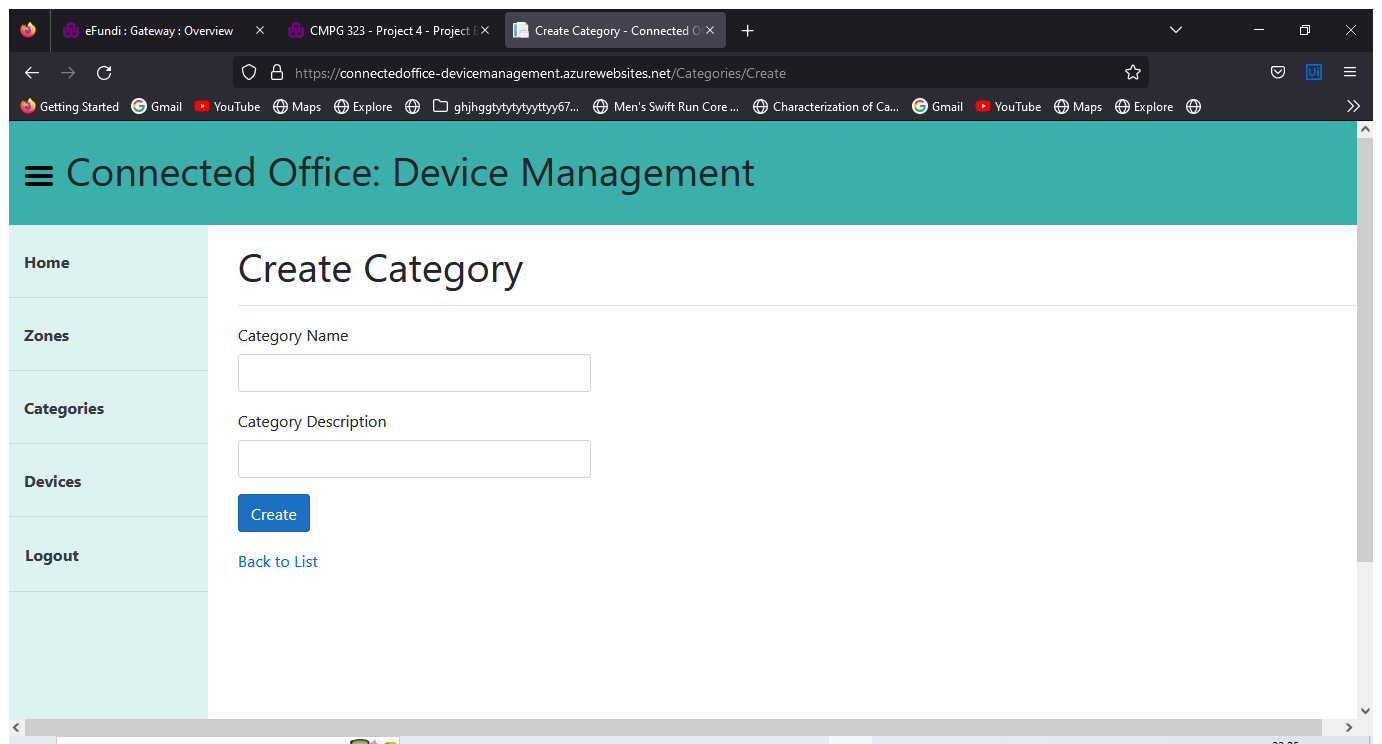
Task: Testing the web application created in Project 3, Student number [number redacted] 
Workflow: Main

Step 1: Use Browser Firefox: Create Category - Connected Office: Device Management in window 'Create Category - Connected Office: Device Management' (firefox.exe)

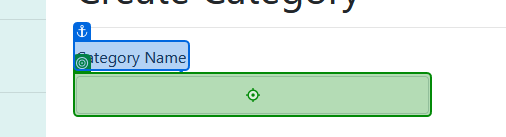
Step 2: type "CurrentRow["CategoryName"].ToString()" into 'Category Name'

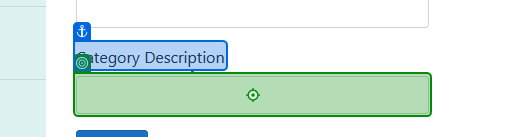
Step 3: type "CurrentRow["CategoryDescription"].ToString()" into 'Category Description'

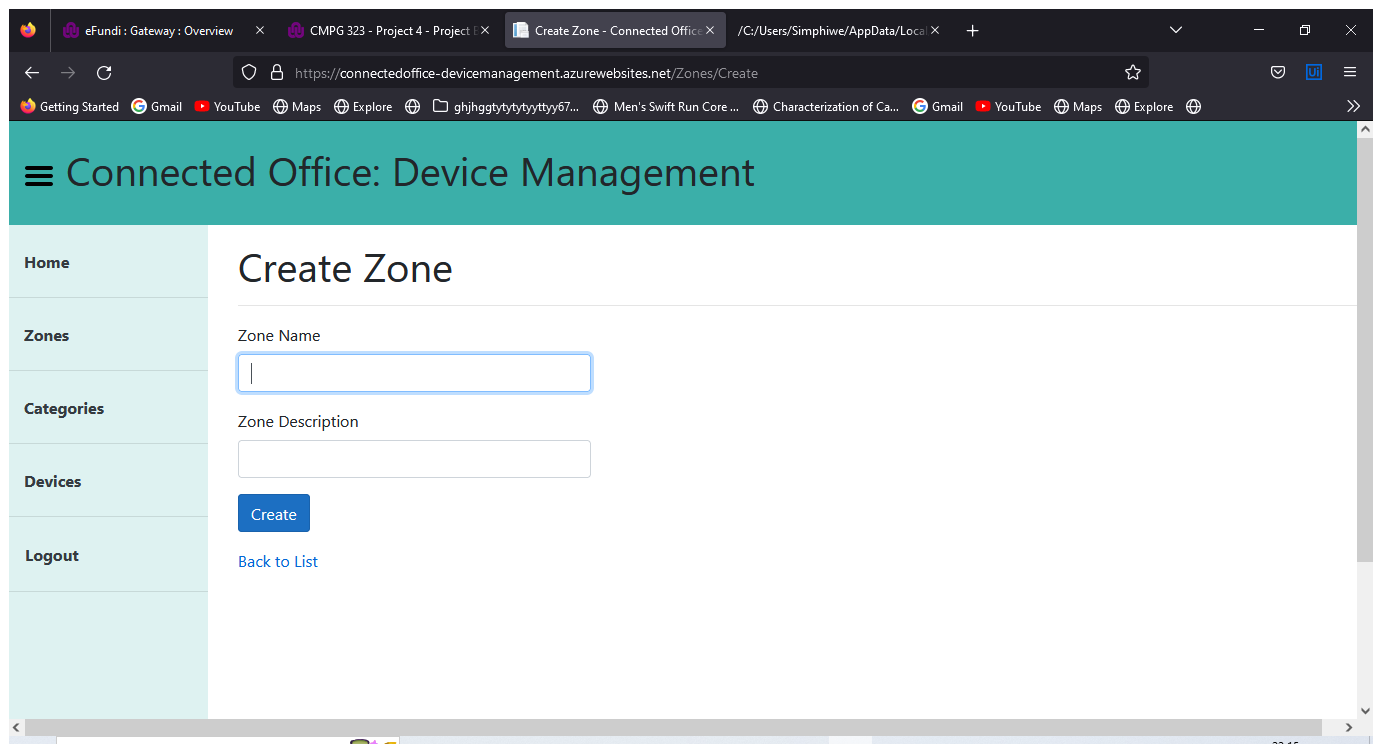
Step 4: Use Browser Firefox: Create Zone - Connected Office: Device Management in window 'Create Zone - Connected Office: Device Management' (firefox.exe)

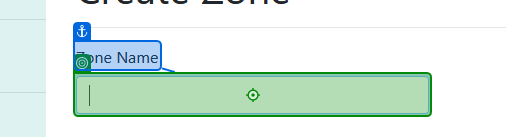
Step 5: type "CurrentRow["ZoneName"].ToString()" into 'Zone Name'

Step 6: type "CurrentRow["ZoneDescription"].ToString()" into 'Zone Description' (no picture)

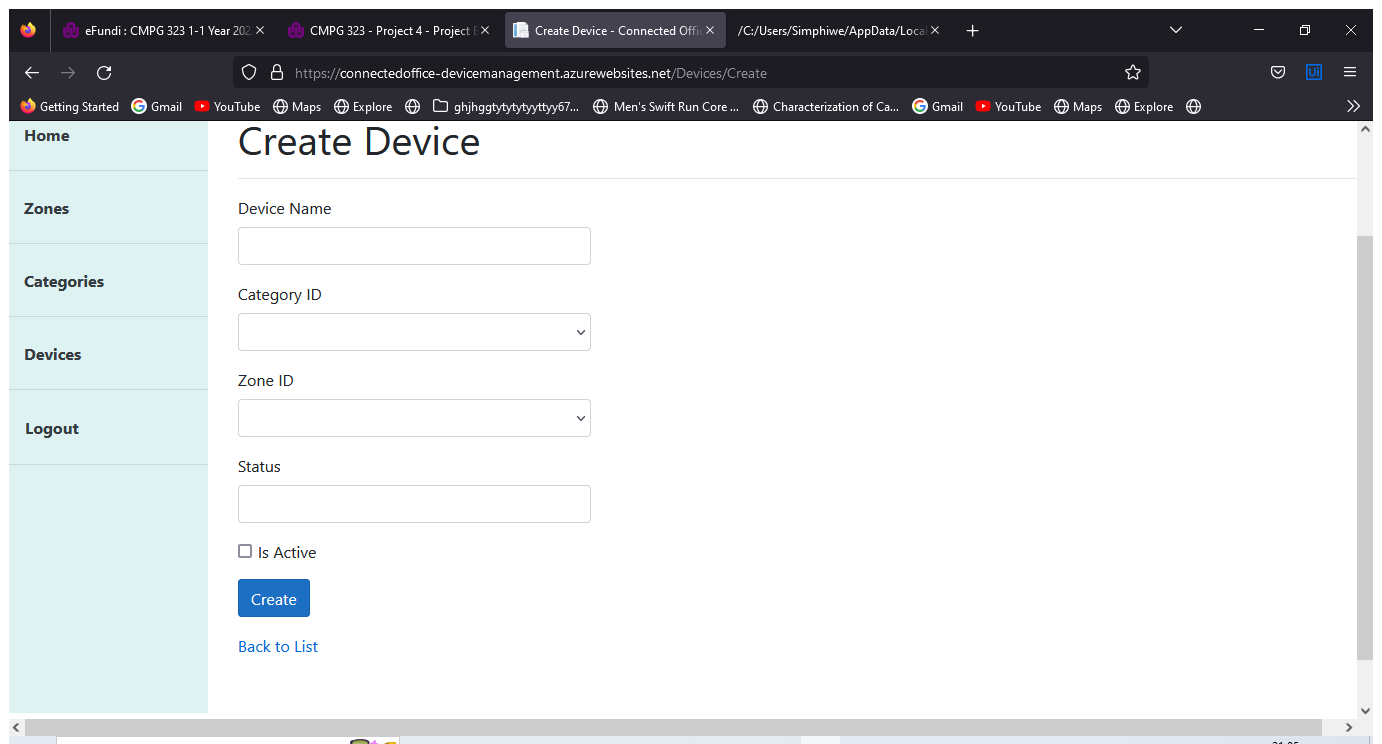
Step 7: Use Browser Firefox: Create Device - Connected Office: Device Management in window 'Create Device - Connected Office: Device Management' (firefox.exe)

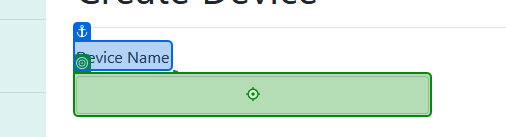
Step 8: type "CurrentRow["DeviceName"].ToString()" into 'Device Name'

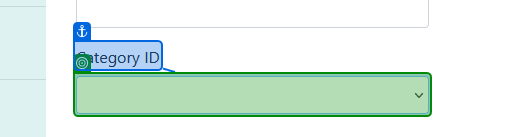
Step 9: select "CurrentRow["ID"].ToString()" in 'Category ID'

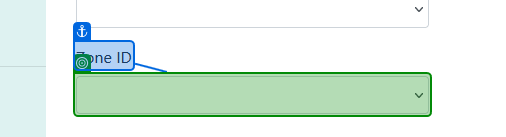
Step 10: select "CurrentRow["ZoneID"]" in 'Zone ID'